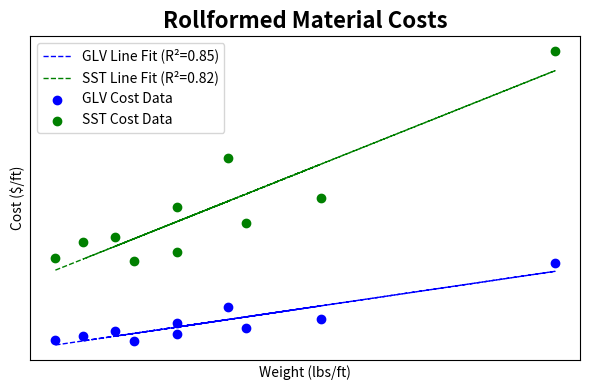
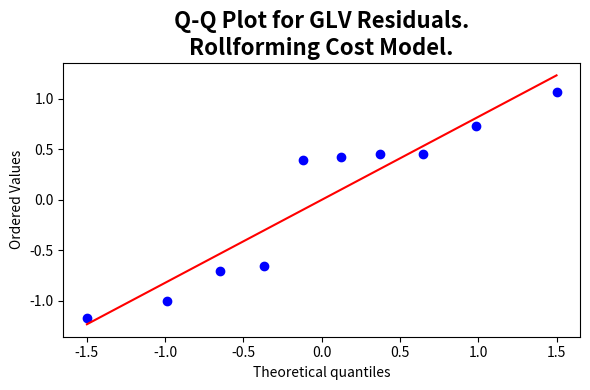
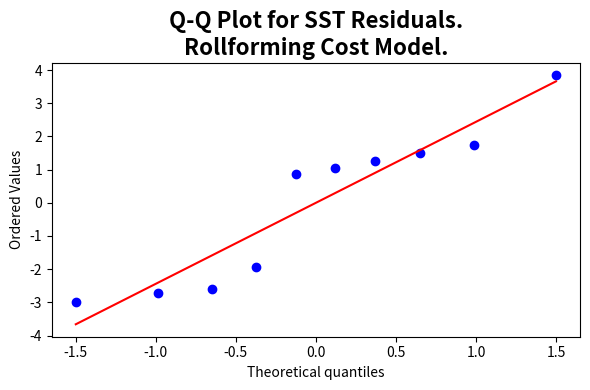

Python code for these plots, in order:
import matplotlib.pyplot as plt
import numpy as np
from scipy.stats import f
import scipy.stats as stats

GLV = [4.71,
       7.60,
       5.51,
       4.60,
       5.77,
       6.57,
       5.22,
       11.53,
       6.27,
       5.09]

SST = [11.96,
       20.83,
       13.87,
       11.74,
       15.04,
       17.27,
       12.50,
       30.29,
       16.47,
       13.37]

WEIGHT = [4.22,
          6.72,
          5.08,
          5.36,
          6.99,
          8.07,
          5.99,
          11.47,
          5.99,
          4.62]

def scatter_costs():
    """
    Scatter the costs for GLV, SST.
    """
    plt.figure(figsize=(6, 4))
    # GLV trend line
    glv_fit = np.polyfit(WEIGHT, GLV, 1)
    glv_trend = np.poly1d(glv_fit)
    glv_r2 = np.corrcoef(WEIGHT, GLV)[0, 1] ** 2
    plt.plot(WEIGHT, glv_trend(WEIGHT), color='blue', linestyle='--', label=f'GLV Line Fit (R²={glv_r2:.2f})', linewidth=1)
    # SST trend line
    sst_fit = np.polyfit(WEIGHT, SST, 1)
    sst_trend = np.poly1d(sst_fit)
    sst_r2 = np.corrcoef(WEIGHT, SST)[0, 1] ** 2
    plt.plot(WEIGHT, sst_trend(WEIGHT), color='green', linestyle='--', label=f'SST Line Fit (R²={sst_r2:.2f})', linewidth=1)
    
    plt.scatter(WEIGHT, GLV, label='GLV Cost Data', color='blue')
    plt.scatter(WEIGHT, SST, label='SST Cost Data', color='green')
    plt.title('Rollformed Material Costs', fontsize=16, fontweight='bold', color='black')
    plt.xlabel('Weight (lbs/ft)')
    plt.ylabel('Cost ($/ft)')
    plt.yticks([])
    plt.xticks([])
    plt.legend()
    # plt.grid(True)
    plt.tight_layout()
    plt.show()

    # Perform F-test for GLV
    glv_ssr = np.sum((glv_trend(WEIGHT) - np.mean(GLV))**2)  # Regression sum of squares
    glv_sse = np.sum((GLV - glv_trend(WEIGHT))**2)  # Error sum of squares
    glv_df_reg = 1  # Degrees of freedom for regression
    glv_df_err = len(WEIGHT) - 2  # Degrees of freedom for error
    glv_f_stat = (glv_ssr / glv_df_reg) / (glv_sse / glv_df_err)
    glv_f_crit = f.ppf(0.95, glv_df_reg, glv_df_err)  # 95% confidence level

    # Perform F-test for SST
    sst_ssr = np.sum((sst_trend(WEIGHT) - np.mean(SST))**2)  # Regression sum of squares
    sst_sse = np.sum((SST - sst_trend(WEIGHT))**2)  # Error sum of squares
    sst_df_reg = 1  # Degrees of freedom for regression
    sst_df_err = len(WEIGHT) - 2  # Degrees of freedom for error
    sst_f_stat = (sst_ssr / sst_df_reg) / (sst_sse / sst_df_err)
    sst_f_crit = f.ppf(0.95, sst_df_reg, sst_df_err)  # 95% confidence level

    # Display F-test results
    print(f"GLV F-statistic: {glv_f_stat:.2f}, F-critical: {glv_f_crit:.2f}")
    print(f"SST F-statistic: {sst_f_stat:.2f}, F-critical: {sst_f_crit:.2f}")

    # Calculate residuals
    glv_residuals = GLV - glv_trend(WEIGHT)
    sst_residuals = SST - sst_trend(WEIGHT)

    # Plot Q-Q plot for GLV residuals
    plt.figure(figsize=(6, 4))
    stats.probplot(glv_residuals, dist="norm", plot=plt)
    plt.title("Q-Q Plot for GLV Residuals.\nRollforming Cost Model.", fontsize=16, fontweight='bold', color='black')
    plt.tight_layout()
    plt.show()

    # Plot Q-Q plot for SST residuals
    plt.figure(figsize=(6, 4))
    stats.probplot(sst_residuals, dist="norm", plot=plt)
    plt.title("Q-Q Plot for SST Residuals.\nRollforming Cost Model.", fontsize=16, fontweight='bold', color='black')
    plt.tight_layout()
    plt.show()


scatter_costs()